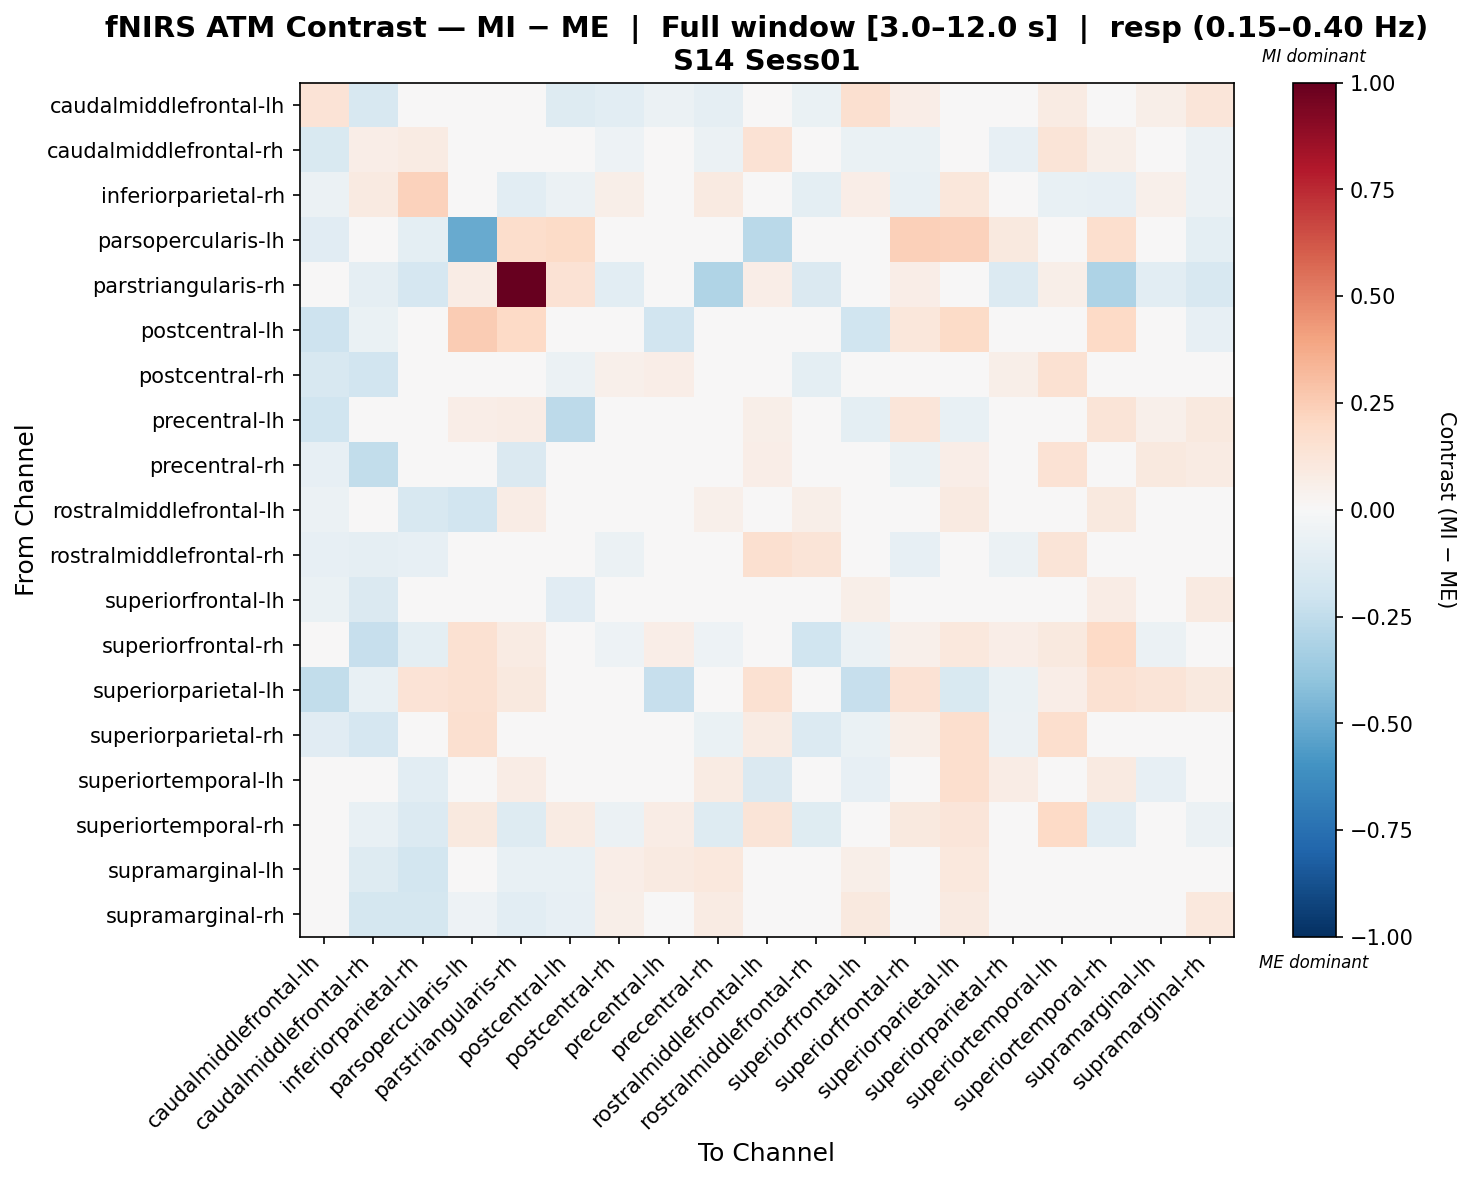

The file beside this chart, header and first rows:
, caudalmiddlefrontal-lh, caudalmiddlefrontal-rh, inferiorparietal-rh, parsopercularis-lh, parstriangularis-rh, postcentral-lh, postcentral-rh, precentral-lh, precentral-rh, rostralmiddlefrontal-lh, rostralmiddlefrontal-rh, superiorfrontal-lh, superiorfrontal-rh, superiorparietal-lh, superiorparietal-rh, superiortemporal-lh, superiortemporal-rh, supramarginal-lh, supramarginal-rh
caudalmiddlefrontal-lh, 0.1368, -0.1603, 0.008074, -0.02326, 0.0, -0.1308, -0.1083, -0.06078, -0.08615, 0.006427, -0.06664, 0.1626, 0.06968, -0.01807, -0.03695, 0.08406, 0.03776, 0.06091, 0.125
caudalmiddlefrontal-rh, -0.1486, 0.06333, 0.08266, 0.03008, 0.01182, -0.04028, -0.05086, -0.01734, -0.06247, 0.1465, 0.04304, -0.0649, -0.06973, -0.003157, -0.08363, 0.1287, 0.05908, 0.03138, -0.05569
inferiorparietal-rh, -0.06206, 0.089, 0.23, -0.04661, -0.1028, -0.05837, 0.05821, 0.01744, 0.08841, -0.0333, -0.096, 0.06741, -0.07379, 0.116, -0.03339, -0.07151, -0.08171, 0.0502, -0.05704
parsopercularis-lh, -0.1135, 0.006306, -0.09999, -0.5076, 0.1772, 0.1914, -0.004617, -0.005239, 0.007856, -0.2678, -0.03513, 0.02615, 0.2395, 0.2325, 0.09588, 0.01755, 0.1702, -0.03203, -0.09861
parstriangularis-rh, 0.0, -0.09107, -0.1646, 0.07356, 1.0, 0.1471, -0.1068, 0.04904, -0.2977, 0.0683, -0.1454, 0.0, 0.07005, 0.04553, -0.1401, 0.05604, -0.3047, -0.1016, -0.1576
postcentral-lh, -0.2087, -0.0626, -0.03445, 0.2502, 0.1976, -0.02118, -0.02263, -0.1889, -0.01201, 0.007664, -0.04584, -0.1982, 0.1134, 0.1947, -0.02577, -0.01512, 0.2012, -0.04495, -0.08438
postcentral-rh, -0.1586, -0.1895, -0.04255, 0.03049, -0.02959, -0.05836, 0.05225, 0.06765, 0.02385, 0.04356, -0.101, 0.01413, 0.02444, 0.03388, 0.05742, 0.1512, 0.02758, 0.02244, 0.03069
precentral-lh, -0.2008, -0.04652, 0.004113, 0.06413, 0.07313, -0.2625, 0.02749, 0.009748, -0.02082, 0.06078, 0.007355, -0.09786, 0.1211, -0.07711, 0.01323, 0.04778, 0.1266, 0.05467, 0.09558
precentral-rh, -0.08188, -0.2463, -0.006683, 0.005563, -0.1468, -0.01351, 0.02086, 0.04454, 0.009114, 0.06969, -0.02269, 0.04984, -0.06623, 0.06908, 0.02477, 0.1443, -0.03387, 0.09695, 0.08325
rostralmiddlefrontal-lh, -0.05499, -0.009168, -0.1637, -0.1938, 0.07434, -0.0444, 0.006854, 0.04954, 0.05071, 0.04898, 0.05885, 0.01565, -0.02884, 0.09227, 0.02341, -0.01177, 0.096, -0.006972, -0.002995
rostralmiddlefrontal-rh, -0.0839, -0.08594, -0.08081, -0.01593, -0.04496, -0.04749, -0.05813, 0.03602, 0.04801, 0.1638, 0.1261, -0.03212, -0.08415, 0.02048, -0.0589, 0.1308, 0.01403, 0.03614, 0.01696
superiorfrontal-lh, -0.06956, -0.1474, 0.004625, 0.02259, 0.01294, -0.115, 0.01252, -0.04338, 0.04795, 0.002021, -0.04702, 0.05878, 0.01879, -0.02544, 0.02215, 0.04778, 0.07346, 0.03204, 0.09213
superiorfrontal-rh, -0.04338, -0.2334, -0.1016, 0.1528, 0.07858, 0.01099, -0.05318, 0.06794, -0.05202, 0.02003, -0.1981, -0.06017, 0.05157, 0.1031, 0.06373, 0.09601, 0.1981, -0.05713, -0.044
superiorparietal-lh, -0.2482, -0.07204, 0.1395, 0.1534, 0.09514, -0.04017, -0.01958, -0.2332, -0.03939, 0.1489, -0.02759, -0.2316, 0.1469, -0.1549, -0.06383, 0.06486, 0.1525, 0.1302, 0.09907
superiorparietal-rh, -0.1094, -0.1661, -0.02099, 0.1563, 0.002164, -0.04486, -0.02863, 0.01703, -0.06555, 0.08211, -0.1379, -0.06754, 0.05747, 0.1702, -0.05743, 0.1709, 0.04235, 0.009895, -0.0101
superiortemporal-lh, -0.03957, -0.0466, -0.1078, 0.03988, 0.07623, -0.03442, 0.0156, 0.01159, 0.08586, -0.1445, -0.01944, -0.08554, 0.03221, 0.1666, 0.07347, -0.01339, 0.08983, -0.08222, -0.0177
superiortemporal-rh, 0.01319, -0.07289, -0.1361, 0.09505, -0.126, 0.08518, -0.06038, 0.07096, -0.13, 0.1312, -0.1203, 0.04241, 0.09984, 0.1209, -0.007053, 0.1993, -0.106, -0.03936, -0.05994
supramarginal-lh, 0.00808, -0.1263, -0.1823, -0.00363, -0.07354, -0.0724, 0.06409, 0.09112, 0.1082, 0.03167, -0.003864, 0.05647, -0.02415, 0.1049, 0.01466, 0.01777, -0.01537, -0.02342, 0.028
supramarginal-rh, 0.01891, -0.1795, -0.1786, -0.05306, -0.1052, -0.08008, 0.06044, 0.04637, 0.07875, 0.03743, -0.0336, 0.1001, 0.006618, 0.08997, 0.006484, 0.02952, 0.01298, 0.03364, 0.1088
